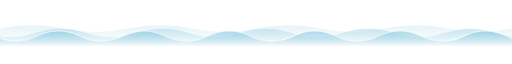
t = 0.00 s
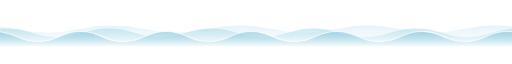
t = 1.70 s
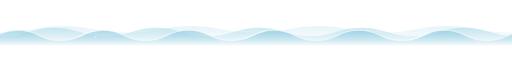
t = 3.40 s
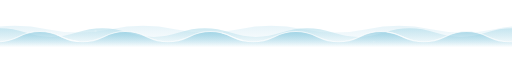
t = 5.10 s
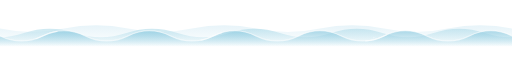
t = 6.75 s
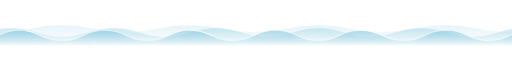
t = 7.95 s

The animated SVG that drew these frames (rendered in a browser with its animation timeline set to each time). Animation: 14 SMIL elements (animate=6,animateTransform=8); frames cover the first 7.95 s, repeats indefinitely.

<svg xmlns="http://www.w3.org/2000/svg" width="600" height="32" viewBox="0 0 600 32">
  <defs>
    <!-- 三层水体各自向下渐隐，融入页面背景；
         颜色经类名交给 <style>，深色主题下整段换成夜水配色 -->
    <linearGradient id="wBack" x1="0" y1="0" x2="0" y2="1">
      <stop offset="0" class="sBack" stop-opacity="0.5"/>
      <stop offset="1" class="sBack" stop-opacity="0"/>
    </linearGradient>
    <linearGradient id="wMid" x1="0" y1="0" x2="0" y2="1">
      <stop offset="0" class="sMid" stop-opacity="0.6"/>
      <stop offset="1" class="sMid" stop-opacity="0"/>
    </linearGradient>
    <linearGradient id="wFront" x1="0" y1="0" x2="0" y2="1">
      <stop offset="0" class="sFront" stop-opacity="0.7"/>
      <stop offset="1" class="sFront" stop-opacity="0.04"/>
    </linearGradient>
  </defs>

  <style>
    .sBack { stop-color: #cfe9f3; }
    .sMid { stop-color: #aedbe9; }
    .sFront { stop-color: #8ecbe0; }
    .crest { opacity: 1; }
    @media (prefers-color-scheme: dark) {
      .sBack { stop-color: #35809e; }
      .sMid { stop-color: #4794b2; }
      .sFront { stop-color: #5aa9c7; }
      .crest { opacity: 0.45; }
    }
  </style>

  <!-- 后层：长波缓涌（波长150，位移-300=2个周期，无缝循环） -->
  <g>
    <animateTransform attributeName="transform" type="translate" values="0 0;0 1;0 0" dur="7.2s" repeatCount="indefinite" calcMode="spline" keySplines="0.42 0 0.58 1;0.42 0 0.58 1"/>
    <path fill="url(#wBack)" d="M0 12 Q 37.5 4 75 12 T 150 12 T 225 12 T 300 12 T 375 12 T 450 12 T 525 12 T 600 12 T 675 12 T 750 12 T 825 12 T 900 12 L 900 32 L 0 32 Z">
      <animateTransform attributeName="transform" type="translate" values="0 0;-300 0" dur="9s" repeatCount="indefinite"/>
    </path>
  </g>

  <!-- 中层：中波错相（波长120，位移-240） -->
  <g>
    <animateTransform attributeName="transform" type="translate" values="0 0;0 1.3;0 0" dur="5.6s" begin="-2s" repeatCount="indefinite" calcMode="spline" keySplines="0.42 0 0.58 1;0.42 0 0.58 1"/>
    <path fill="url(#wMid)" d="M0 16 Q 30 6 60 16 T 120 16 T 180 16 T 240 16 T 300 16 T 360 16 T 420 16 T 480 16 T 540 16 T 600 16 T 660 16 T 720 16 T 780 16 T 840 16 L 840 32 L 0 32 Z">
      <animateTransform attributeName="transform" type="translate" values="0 0;-240 0" dur="6.4s" begin="-2.1s" repeatCount="indefinite"/>
    </path>
  </g>

  <!-- 前层：短波快流 + 白色浪尖高光（波长100，位移-200） -->
  <g>
    <animateTransform attributeName="transform" type="translate" values="0 0;0 1.6;0 0" dur="4.4s" begin="-1.1s" repeatCount="indefinite" calcMode="spline" keySplines="0.42 0 0.58 1;0.42 0 0.58 1"/>
    <path fill="url(#wFront)" d="M0 20 Q 25 8 50 20 T 100 20 T 150 20 T 200 20 T 250 20 T 300 20 T 350 20 T 400 20 T 450 20 T 500 20 T 550 20 T 600 20 T 650 20 T 700 20 T 750 20 T 800 20 L 800 32 L 0 32 Z">
      <animateTransform attributeName="transform" type="translate" values="0 0;-200 0" dur="4.6s" begin="-1.3s" repeatCount="indefinite"/>
    </path>
    <g class="crest">
      <path fill="none" stroke="#ffffff" stroke-opacity="0.55" stroke-width="1.2" stroke-linecap="round" d="M0 20 Q 25 8 50 20 T 100 20 T 150 20 T 200 20 T 250 20 T 300 20 T 350 20 T 400 20 T 450 20 T 500 20 T 550 20 T 600 20 T 650 20 T 700 20 T 750 20 T 800 20">
        <animateTransform attributeName="transform" type="translate" values="0 0;-200 0" dur="4.6s" begin="-1.3s" repeatCount="indefinite"/>
        <animate attributeName="stroke-opacity" values="0.55;0.75;0.55" dur="4.4s" begin="-1.1s" repeatCount="indefinite" calcMode="spline" keySplines="0.42 0 0.58 1;0.42 0 0.58 1"/>
      </path>
      <!-- 波峰流光：短划高光沿波面缓慢游走（dashoffset 位移 = 整数个虚线周期，循环无缝） -->
      <path fill="none" stroke="#ffffff" stroke-opacity="0.6" stroke-width="1.2" stroke-linecap="round" stroke-dasharray="26 174" stroke-dashoffset="0" d="M0 20 Q 25 8 50 20 T 100 20 T 150 20 T 200 20 T 250 20 T 300 20 T 350 20 T 400 20 T 450 20 T 500 20 T 550 20 T 600 20 T 650 20 T 700 20 T 750 20 T 800 20">
        <animateTransform attributeName="transform" type="translate" values="0 0;-200 0" dur="4.6s" begin="-1.3s" repeatCount="indefinite"/>
        <animate attributeName="stroke-dashoffset" values="0;-200" dur="6.8s" repeatCount="indefinite"/>
      </path>
    </g>
  </g>

  <!-- 偶发上升的小气泡：稀疏点缀，避免喧宾夺主 -->
  <g fill="#ffffff">
    <circle cx="112" cy="30" r="1.4" opacity="0">
      <animate attributeName="cy" values="30;6" dur="5.5s" begin="1.6s" repeatCount="indefinite"/>
      <animate attributeName="opacity" values="0;0.35;0" keyTimes="0;0.3;1" dur="5.5s" begin="1.6s" repeatCount="indefinite"/>
    </circle>
    <circle cx="438" cy="30" r="1.1" opacity="0">
      <animate attributeName="cy" values="30;8" dur="7.5s" begin="4.2s" repeatCount="indefinite"/>
      <animate attributeName="opacity" values="0;0.3;0" keyTimes="0;0.3;1" dur="7.5s" begin="4.2s" repeatCount="indefinite"/>
    </circle>
  </g>
</svg>
